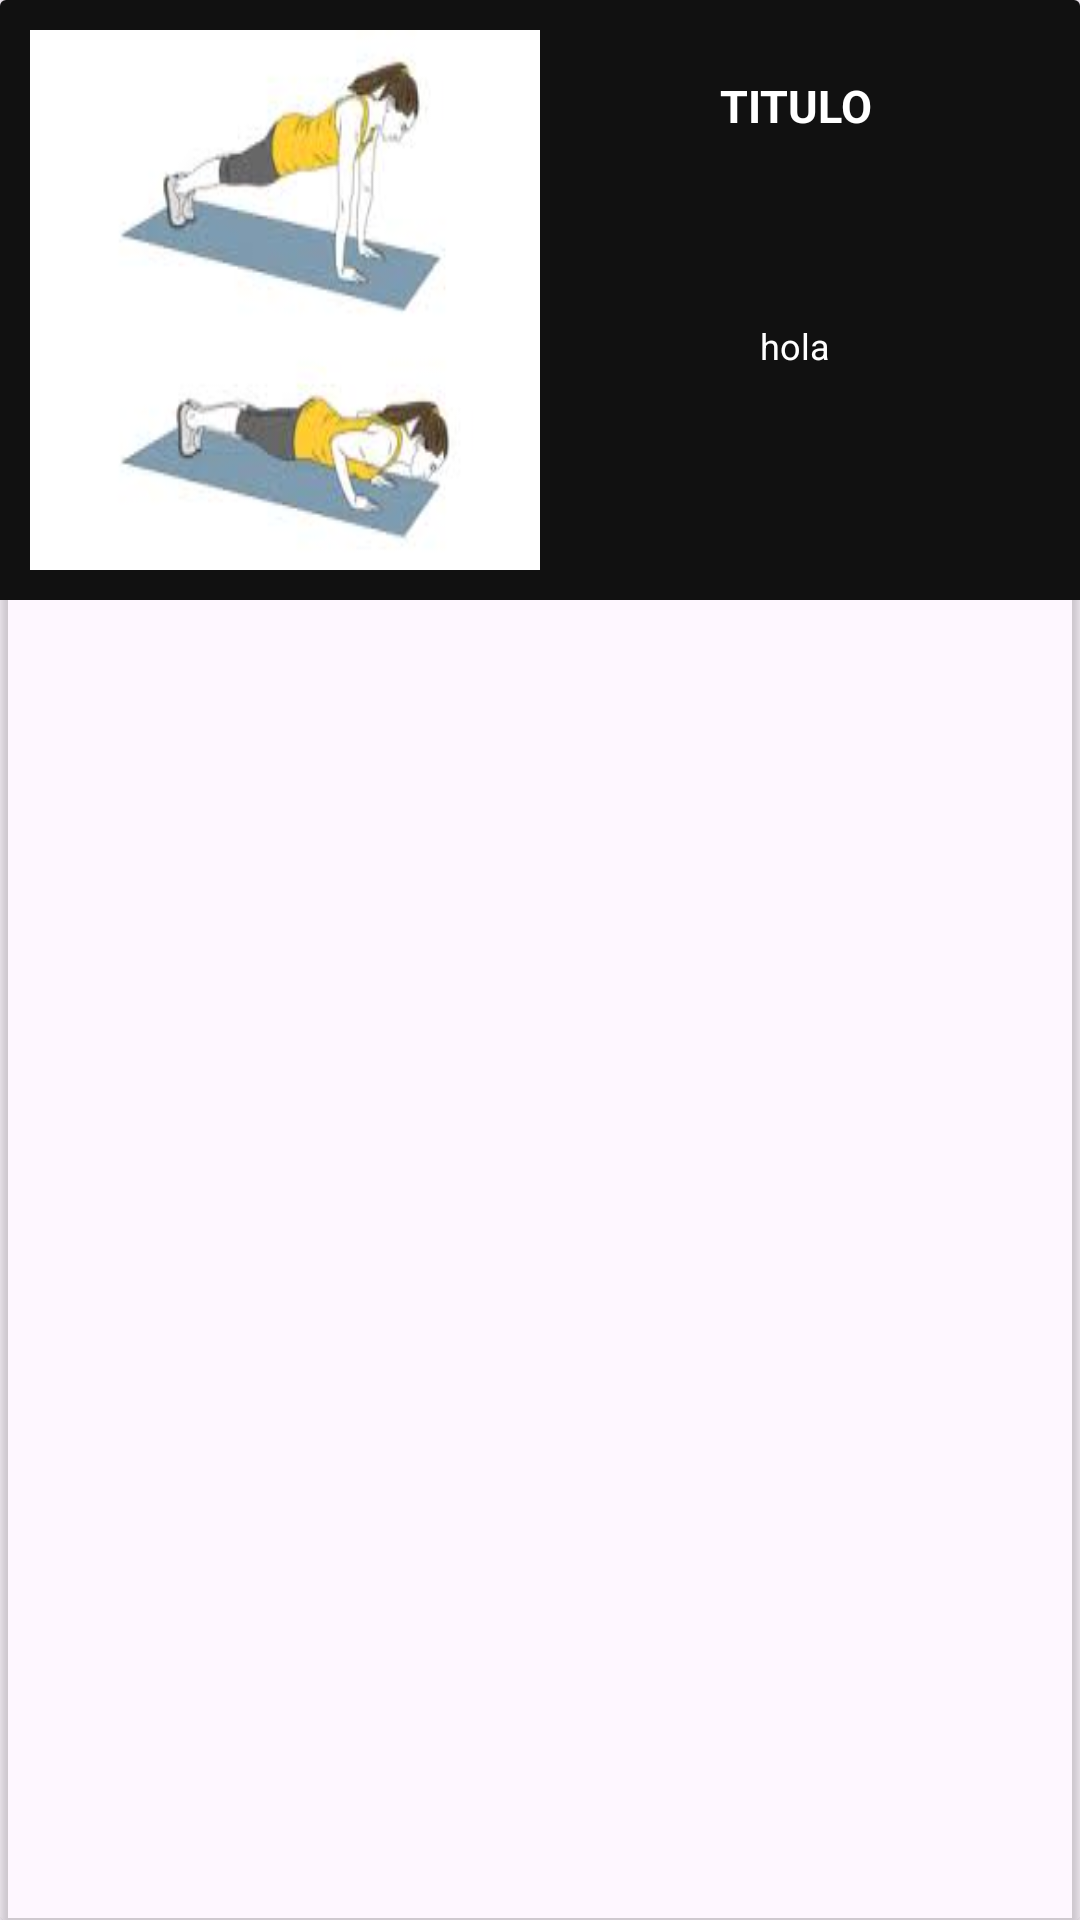

The Android layout XML behind this screen, and the referenced resources:
<!-- AndroidManifest.xml: application theme Theme.TecniFutbol -->
<!-- res/layout/cardview_entrenamiento_jugador.xml -->
<?xml version="1.0" encoding="utf-8"?>
<androidx.cardview.widget.CardView xmlns:android="http://schemas.android.com/apk/res/android"
    android:layout_width="match_parent"
    android:layout_height="wrap_content"
    xmlns:app="http://schemas.android.com/apk/res-auto"
    app:cardBackgroundColor="@android:color/transparent">

    <LinearLayout
        android:layout_width="match_parent"
        android:layout_height="200dp"
        android:orientation="horizontal"
        android:padding="10dp"
        android:layout_marginBottom="10dp"
        android:background="@color/gray">

        <ImageView
            android:id="@+id/imagenEntrJug"
            android:layout_width="170dp"
            android:layout_height="180dp"
            android:scaleType="fitXY"
            android:src="@drawable/flexiones" />

        <LinearLayout
            android:layout_width="match_parent"
            android:layout_height="180dp"
            android:orientation="vertical"
            android:padding="15dp">

            <TextView
                android:id="@+id/tituloEntrJug"
                android:layout_width="match_parent"
                android:layout_height="wrap_content"
                android:text="TITULO"
                android:textAllCaps="true"
                android:textAlignment="center"
                android:gravity="center"
                android:textSize="15sp"
                android:textStyle="bold"
                android:textColor="@color/white" />

            <TextView
                android:id="@+id/descripcionEntrJug"
                android:layout_width="match_parent"
                android:layout_height="120dp"
                android:layout_marginTop="10dp"
                android:textSize="12sp"
                android:gravity="center"
                android:textColor="@color/white"
                android:text="hola" />


        </LinearLayout>


    </LinearLayout>

</androidx.cardview.widget.CardView>
<!-- resources referenced by this layout -->
<resources>
  <color name="gray">#FF111111</color>
  <color name="white">#FFFFFFFF</color>
  <!-- drawable flexiones: jpeg bitmap (drawable, 4576 bytes) -->
  <style name="Theme.TecniFutbol" parent="Base.Theme.TecniFutbol" />
  <style name="Base.Theme.TecniFutbol" parent="Theme.Material3.DayNight.NoActionBar">
          
          
          
      </style>
</resources>
